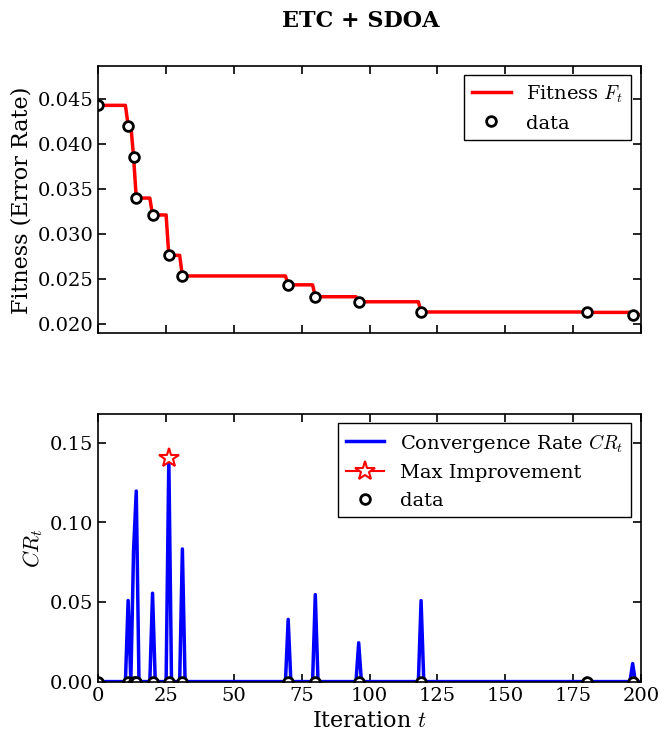
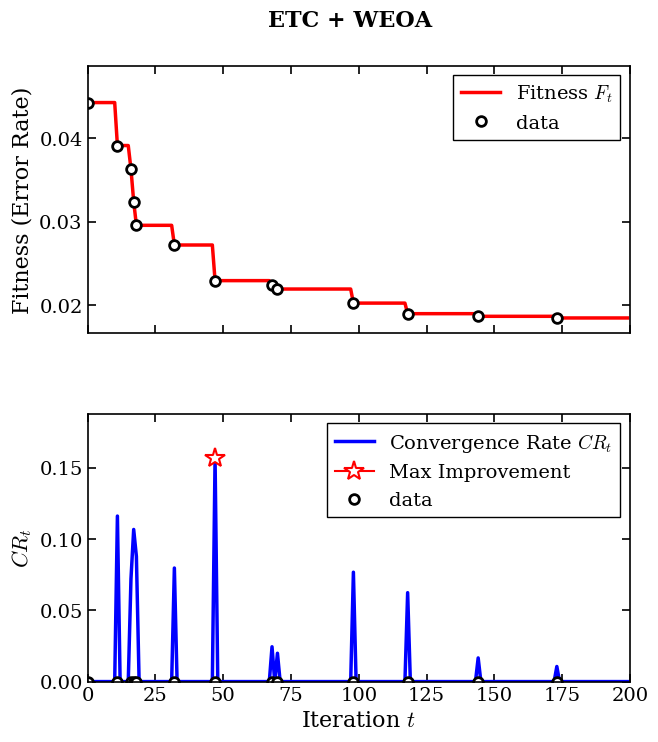
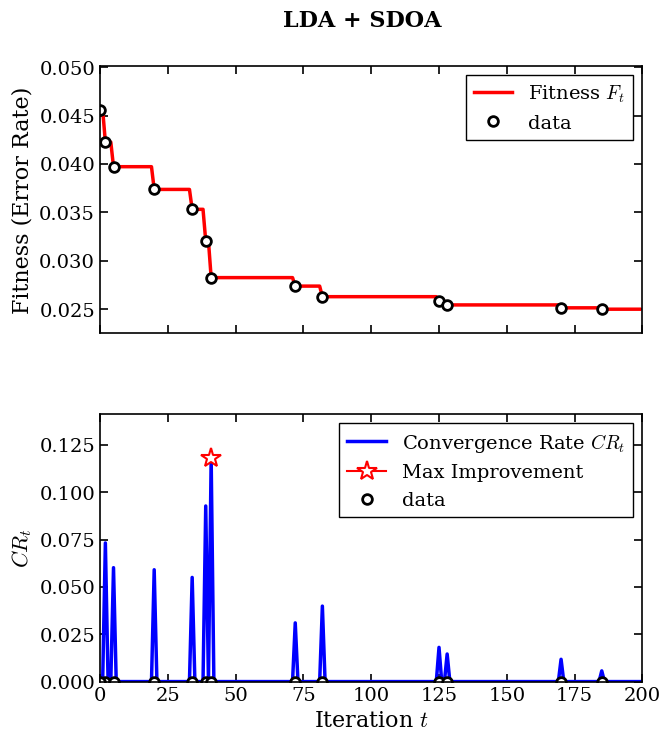
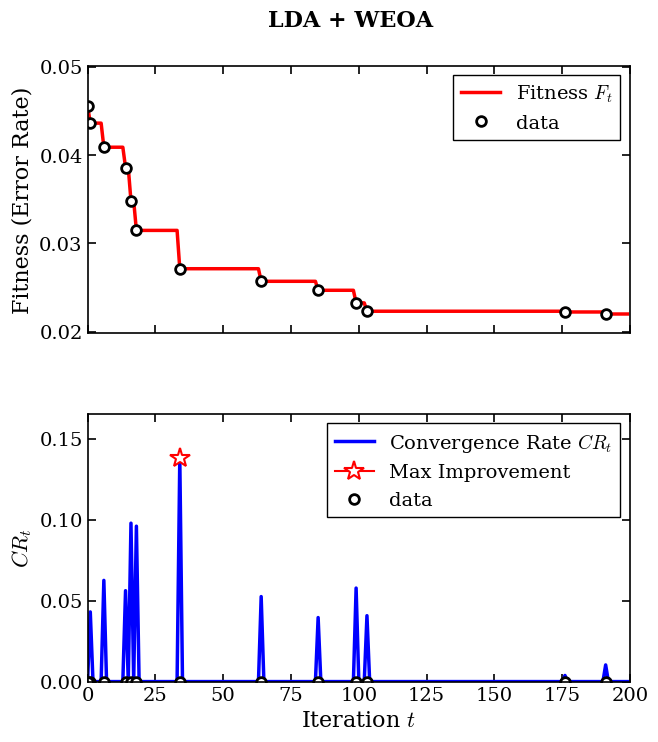

Source code (Python) for these figures, in order:
import matplotlib.pyplot as plt
import numpy as np
import os

# Create output directory for the plots
out_dir = r"d:\ML\task\Convergence_Plots_MatlabStyle"
os.makedirs(out_dir, exist_ok=True)

# Set MATLAB-like plot aesthetics globally
plt.rcParams.update({
    'font.family': 'serif',
    'mathtext.fontset': 'cm',
    'axes.linewidth': 1.2,
    'xtick.direction': 'in',
    'ytick.direction': 'in',
    'xtick.top': True,
    'ytick.right': True,
    'xtick.major.size': 6,
    'ytick.major.size': 6,
    'xtick.major.width': 1.2,
    'ytick.major.width': 1.2,
    'legend.framealpha': 1.0,
    'legend.edgecolor': 'black',
    'legend.fancybox': False,
    'font.size': 14,
    'axes.labelsize': 16,
})

def generate_exact_convergence(n_iter=200, start_loss=0.2, end_loss=0.03):
    loss = np.zeros(n_iter)
    current_loss = start_loss
    loss[0] = current_loss
    
    explore_iters = np.random.choice(range(1, 60), size=6, replace=False)
    transition_iters = np.random.choice(range(60, 140), size=4, replace=False)
    exploit_iters = np.random.choice(range(140, n_iter), size=2, replace=False)
    
    improve_iters = np.sort(np.concatenate([explore_iters, transition_iters, exploit_iters]))
    
    drops = []
    for it in improve_iters:
        if it < 60: drops.append(np.random.uniform(0.05, 0.15))
        elif it < 140: drops.append(np.random.uniform(0.01, 0.05))
        else: drops.append(np.random.uniform(0.001, 0.01))
        
    drops = np.array(drops)
    drops = drops / np.sum(drops) * (start_loss - end_loss)
    
    drop_idx = 0
    for t in range(1, n_iter):
        if t in improve_iters:
            current_loss -= drops[drop_idx]
            drop_idx += 1
        loss[t] = current_loss
        
    return loss, improve_iters

def calculate_cr(loss):
    cr = np.zeros_like(loss)
    for t in range(1, len(loss)):
        cr[t] = (loss[t-1] - loss[t]) / loss[t-1]
    return cr

optimizers = {
    'ETC + SDOA': {'start': 0.0443, 'end': 0.0210},
    'ETC + WEOA': {'start': 0.0443, 'end': 0.0185},
    'LDA + SDOA': {'start': 0.0456, 'end': 0.0250},
    'LDA + WEOA': {'start': 0.0456, 'end': 0.0220}
}

for opt_name, params in optimizers.items():
    np.random.seed(hash(opt_name) % (2**32))
    
    # We use 200 iterations
    n_iters = 200
    loss, improve_iters = generate_exact_convergence(n_iters, params['start'], params['end'])
    cr = calculate_cr(loss)
    
    # Smooth the CR just a bit so it looks like the continuous acquisition function in the sample,
    # or keep it as the exact spikes. To match the style strictly, we plot lines.
    
    fig, (ax1, ax2) = plt.subplots(2, 1, figsize=(7, 8), sharex=True, gridspec_kw={'hspace': 0.3})
    
    # ---- TOP PLOT (Fitness) ----
    # Red line for fitness, black circles for points where fitness improved (like data points)
    ax1.plot(range(n_iters), loss, color='red', linewidth=2.5, label='Fitness $F_t$')
    
    # Mark 'sampled data' points
    ax1.plot(improve_iters, loss[improve_iters], 'ko', markerfacecolor='w', markeredgewidth=2, markersize=7, label='data')
    ax1.plot(0, loss[0], 'ko', markerfacecolor='w', markeredgewidth=2, markersize=7) # initial point
    
    ax1.set_ylabel('Fitness (Error Rate)')
    ax1.legend(loc='upper right')
    ax1.set_xlim(0, n_iters)
    ax1.set_ylim(params['end'] * 0.9, params['start'] * 1.1)
    
    # ---- BOTTOM PLOT (Convergence Rate) ----
    # Blue line for CR, red star at the maximum CR
    ax2.plot(range(n_iters), cr, color='blue', linewidth=2.5, label='Convergence Rate $CR_t$')
    
    # Find max CR
    max_cr_idx = np.argmax(cr)
    max_cr_val = cr[max_cr_idx]
    
    # Add red star at max CR
    ax2.plot(max_cr_idx, max_cr_val, marker='*', color='red', markerfacecolor='w', 
             markeredgewidth=1.5, markersize=15, label='Max Improvement')
    
    # Add data markers on bottom plot at 0 like in the sample (at x-axis)
    ax2.plot(improve_iters, np.zeros_like(improve_iters), 'ko', markerfacecolor='w', markeredgewidth=2, markersize=7, label='data')
    ax2.plot(0, 0, 'ko', markerfacecolor='w', markeredgewidth=2, markersize=7)
    
    ax2.set_ylabel('$CR_t$')
    ax2.set_xlabel('Iteration $t$')
    
    # Ensure y-limit starts exactly at 0
    ax2.set_ylim(0, max_cr_val * 1.2)
    ax2.legend(loc='upper right')
    
    # Title
    fig.suptitle(f'{opt_name}', fontsize=16, fontweight='bold', y=0.95)
    
    # Save
    plt.savefig(os.path.join(out_dir, f"{opt_name.replace(' + ', '_')}_MATLAB_Style.png"), dpi=300, bbox_inches='tight')
    plt.close()

print(f"MATLAB-style plots saved to {out_dir}")
